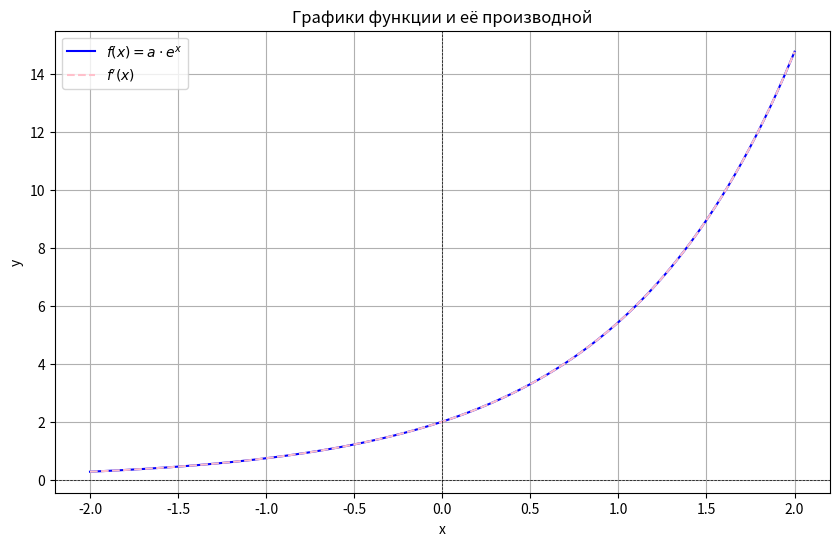

Write the Python code that produced this figure.
import numpy as np
import matplotlib.pyplot as plt

class Derivative:
    def __init__(self):
        self.h = 1e-5

    def __get__(self, instance, owner):
        self.instance = instance
        return self

    def __call__(self, x):
        if self.instance is None:
            raise ValueError("ошибка")
        f = self.instance
        return (f(x + self.h) - f(x - self.h)) / (2 * self.h)

class ExponentialFunction:
    derivative = Derivative()

    def __init__(self, a):
        self.a = a

    def __call__(self, x):
        return self.a * np.exp(x)

    def plot(self):
        x_values = np.linspace(-2, 2, 500)
        y_values = self(x_values)
        derivative_values = [self.derivative(x) for x in x_values]

        plt.figure(figsize=(10, 6))
        plt.plot(x_values, y_values, label=r"$f(x) = a \cdot e^x$", color="blue")
        plt.plot(x_values, derivative_values, label=r"$f'(x)$", color="pink", linestyle="--")
        plt.title("Графики функции и её производной")
        plt.xlabel("x")
        plt.ylabel("y")
        plt.axhline(0, color="black", linewidth=0.5, linestyle="--")
        plt.axvline(0, color="black", linewidth=0.5, linestyle="--")
        plt.legend()
        plt.grid(True)
        plt.show()

exp_func = ExponentialFunction(a=2)
print(exp_func(0))          # 2.0
print(exp_func.derivative(0))  # 2.0 (производная 2e^x в x=0)

# Построение графиков
exp_func.plot()